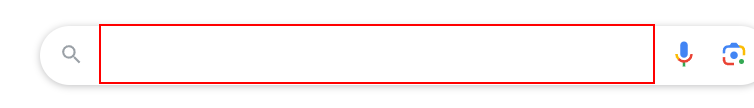
Task: variable and arguments
Workflow: Open_browser

Step 1: type "rpa jobs[k(enter)]" into the text box 'Search'
